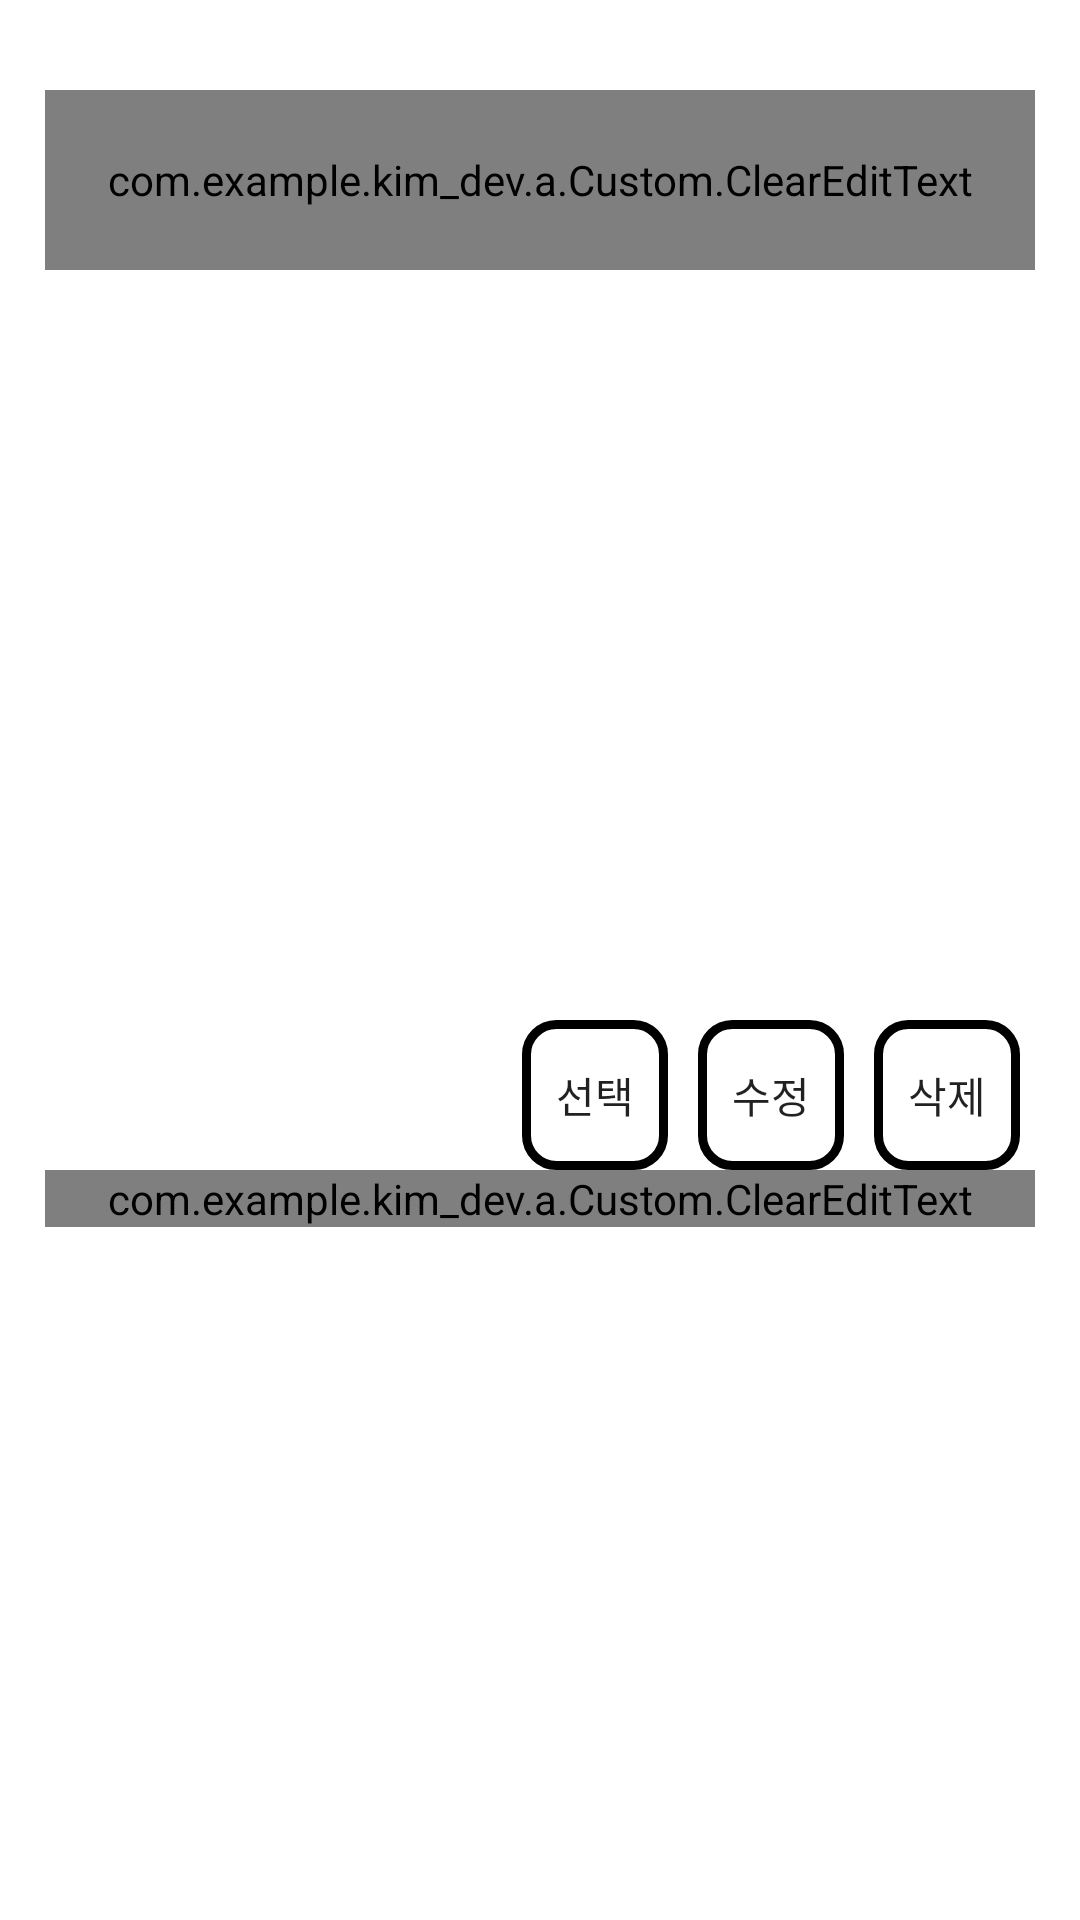

Android layout source for this screen:
<!-- AndroidManifest.xml: application theme Theme.Kim_Dev -->
<!-- res/layout/activity_cocktail_update.xml -->
<?xml version="1.0" encoding="utf-8"?>
<androidx.drawerlayout.widget.DrawerLayout xmlns:android="http://schemas.android.com/apk/res/android"
    xmlns:app="http://schemas.android.com/apk/res-auto"
    xmlns:tools="http://schemas.android.com/tools"
    android:layout_width="match_parent"
    android:layout_height="match_parent"
    android:id="@+id/drawer_layout"
    tools:context=".MainActivity"
    android:background="#FFFFFF"
    android:orientation="horizontal">

    <LinearLayout
        android:layout_width="match_parent"
        android:layout_height="match_parent"
        android:orientation="vertical">

        <LinearLayout
            android:layout_width="match_parent"
            android:layout_height="30dp"
            android:layout_marginLeft="15dp"
            android:layout_marginRight="15dp"
            android:orientation="horizontal">

            <TextView
                android:id="@+id/u_id"
                android:layout_width="match_parent"
                android:layout_height="match_parent"
                android:layout_weight="1"
                android:text=""
                android:textSize="20sp"
                android:gravity="center"/>

        </LinearLayout>

        <LinearLayout
            android:layout_width="match_parent"
            android:layout_height="wrap_content"
            android:layout_marginLeft="15dp"
            android:layout_marginRight="15dp"
            android:orientation="vertical">

            <com.example.kim_dev.a.Custom.ClearEditText
                android:id="@+id/c_name"
                android:layout_width="match_parent"
                android:layout_height="60dp"
                android:gravity="center"
                android:hint="이름"
                android:textSize="20sp" />

            <ImageView
                android:id="@+id/c_image"
                android:layout_width="match_parent"
                android:layout_height="250dp"/>

            <LinearLayout
                android:layout_width="match_parent"
                android:layout_height="50dp"
                android:orientation="horizontal">

                <TextView
                    android:id="@+id/image_name"
                    android:layout_width="match_parent"
                    android:layout_height="match_parent"
                    android:layout_weight="1.3"
                    android:text=""
                    android:textSize="20sp"
                    android:gravity="center"/>

                <Button
                    android:id="@+id/c_choose"
                    android:text="선택"
                    android:layout_width="match_parent"
                    android:layout_height="match_parent"
                    android:layout_marginRight="5dp"
                    android:layout_marginLeft="5dp"
                    android:layout_weight="2"
                    android:background="@drawable/box_01"/>

                <Button
                    android:id="@+id/c_update"
                    android:text="수정"
                    android:layout_width="match_parent"
                    android:layout_height="match_parent"
                    android:layout_marginRight="5dp"
                    android:layout_marginLeft="5dp"
                    android:layout_weight="2"
                    android:background="@drawable/box_01"/>

                <Button
                    android:id="@+id/c_delete"
                    android:text="삭제"
                    android:layout_width="match_parent"
                    android:layout_height="match_parent"
                    android:layout_marginRight="5dp"
                    android:layout_marginLeft="5dp"
                    android:layout_weight="2"
                    android:background="@drawable/box_01"/>

                <TextView
                    android:id="@+id/c_day"
                    android:layout_width="0dp"
                    android:layout_height="0dp"/>

                <TextView
                    android:id="@+id/c_key"
                    android:layout_width="0dp"
                    android:layout_height="0dp" />

            </LinearLayout>

        </LinearLayout>

        <ScrollView
            android:layout_width="match_parent"
            android:layout_height="match_parent">

            <LinearLayout
                android:layout_width="match_parent"
                android:layout_height="match_parent"
                android:layout_marginLeft="15dp"
                android:layout_marginRight="15dp"
                android:orientation="vertical">

                <com.example.kim_dev.a.Custom.ClearEditText
                    android:id="@+id/c_content"
                    android:layout_width="match_parent"
                    android:layout_height="match_parent"
                    android:ems="10"
                    android:hint="내용을 입력하세요."
                    android:inputType="textMultiLine"
                    android:textSize="20sp"/>

            </LinearLayout>

        </ScrollView>


    </LinearLayout>


    <include layout = "@layout/activity_navigation_menu"/>
</androidx.drawerlayout.widget.DrawerLayout>
<!-- res/layout/activity_navigation_menu.xml (included above) -->
<?xml version="1.0" encoding="utf-8"?>
<LinearLayout
    xmlns:android="http://schemas.android.com/apk/res/android"
    android:layout_width="280dp"
    android:layout_height="match_parent"
    android:layout_gravity="start"
    android:background="#CFCCCD"
    android:orientation="vertical"
    android:id="@+id/drawer">


    <LinearLayout
        android:layout_width="match_parent"
        android:layout_height="wrap_content"
        android:orientation="horizontal">

        <TextView
            android:layout_width="match_parent"
            android:layout_height="50dp"
            android:gravity="center"
            android:text="Kim_Dev"
            android:textSize="24sp"
            android:layout_weight="1"/>

        <Button
            android:id="@+id/btn_close"
            android:layout_width="match_parent"
            android:layout_height="50dp"
            android:background="@drawable/ic_baseline_menu_24"
            android:layout_weight="4"/>

    </LinearLayout>

    <ScrollView
        android:layout_width="match_parent"
        android:layout_height="match_parent">

        <LinearLayout
            android:layout_width="match_parent"
            android:layout_height="wrap_content"
            android:orientation="vertical">

            <Button
                android:id="@+id/clock_btn"
                android:layout_width="match_parent"
                android:layout_height="50dp"
                android:gravity="center"
                android:text="시계" />

            <Button
                android:id="@+id/calculator_btn"
                android:layout_width="match_parent"
                android:layout_height="50dp"
                android:gravity="center"
                android:text="계산기" />

            <Button
                android:id="@+id/calendar_btn"
                android:layout_width="match_parent"
                android:layout_height="50dp"
                android:gravity="center"
                android:text="캘린더" />

            <Button
                android:id="@+id/translation_btn"
                android:layout_width="match_parent"
                android:layout_height="50dp"
                android:gravity="center"
                android:text="번역기" />

            <Button
                android:id="@+id/lotto_btn"
                android:layout_width="match_parent"
                android:layout_height="50dp"
                android:gravity="center"
                android:text="로또번호 조회" />

            <Button
                android:id="@+id/memo_btn"
                android:layout_width="match_parent"
                android:layout_height="50dp"
                android:gravity="center"
                android:text="메모" />

            <Button
                android:id="@+id/cocktail_btn"
                android:layout_width="match_parent"
                android:layout_height="50dp"
                android:gravity="center"
                android:text="칵테일 레시피" />















            <Button
                android:id="@+id/weather_btn"
                android:layout_width="match_parent"
                android:layout_height="50dp"
                android:gravity="center"
                android:text="날씨" />

        </LinearLayout>

    </ScrollView>




</LinearLayout>
<!-- resources referenced by this layout -->
<resources>
  <!-- drawable box_01 (drawable) -->
  <?xml version="1.0" encoding="utf-8"?>
  <shape xmlns:android="http://schemas.android.com/apk/res/android"
      android:shape="rectangle">
  
      <stroke
          android:width="3dp"
          android:color="#000000" />
      <size
          android:width="36dp"
          android:height="50dp" />
  
      <corners android:radius="10dp" />
  </shape>
  <!-- drawable ic_baseline_menu_24 (drawable) -->
  <vector android:height="24dp" android:tint="#A1C678"
      android:viewportHeight="24" android:viewportWidth="24"
      android:width="24dp" xmlns:android="http://schemas.android.com/apk/res/android">
      <path android:fillColor="@android:color/white" android:pathData="M3,18h18v-2L3,16v2zM3,13h18v-2L3,11v2zM3,6v2h18L21,6L3,6z"/>
  </vector>
  <style name="Theme.Kim_Dev" parent="Theme.AppCompat.Light.DarkActionBar">
          
          <item name="colorPrimary">@color/purple_500</item>
          <item name="colorPrimaryVariant">@color/purple_700</item>
          <item name="colorOnPrimary">@color/white</item>
          
          <item name="colorSecondary">@color/teal_200</item>
          <item name="colorSecondaryVariant">@color/teal_700</item>
          <item name="colorOnSecondary">@color/black</item>
          
          <item name="android:statusBarColor" tools:targetApi="l">#000000</item>
          
      </style>
  <color name="purple_500">#FF6200EE</color>
  <color name="purple_700">#FF3700B3</color>
  <color name="white">#FFFFFFFF</color>
  <color name="teal_200">#FF03DAC5</color>
  <color name="teal_700">#FF018786</color>
  <color name="black">#FF000000</color>
</resources>
